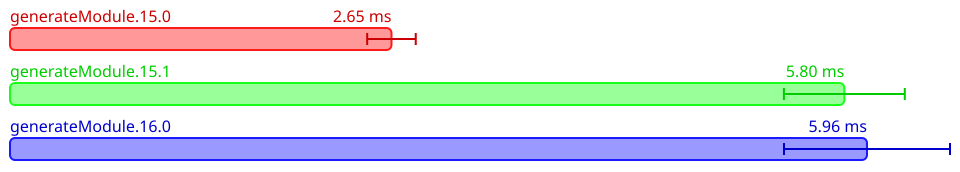

Source data for this figure (header and first rows):
Name, Mean (ps), 2*Stdev (ps), Allocated, Copied, Peak Memory
All.generateModule.15.0, 2654051625, 168920120, 11398536, 296814, 8388608
All.generateModule.15.1, 5804865125, 420503204, 22188481, 405597, 11534336
All.generateModule.16.0, 5962416500, 577489150, 23463527, 466681, 11534336
